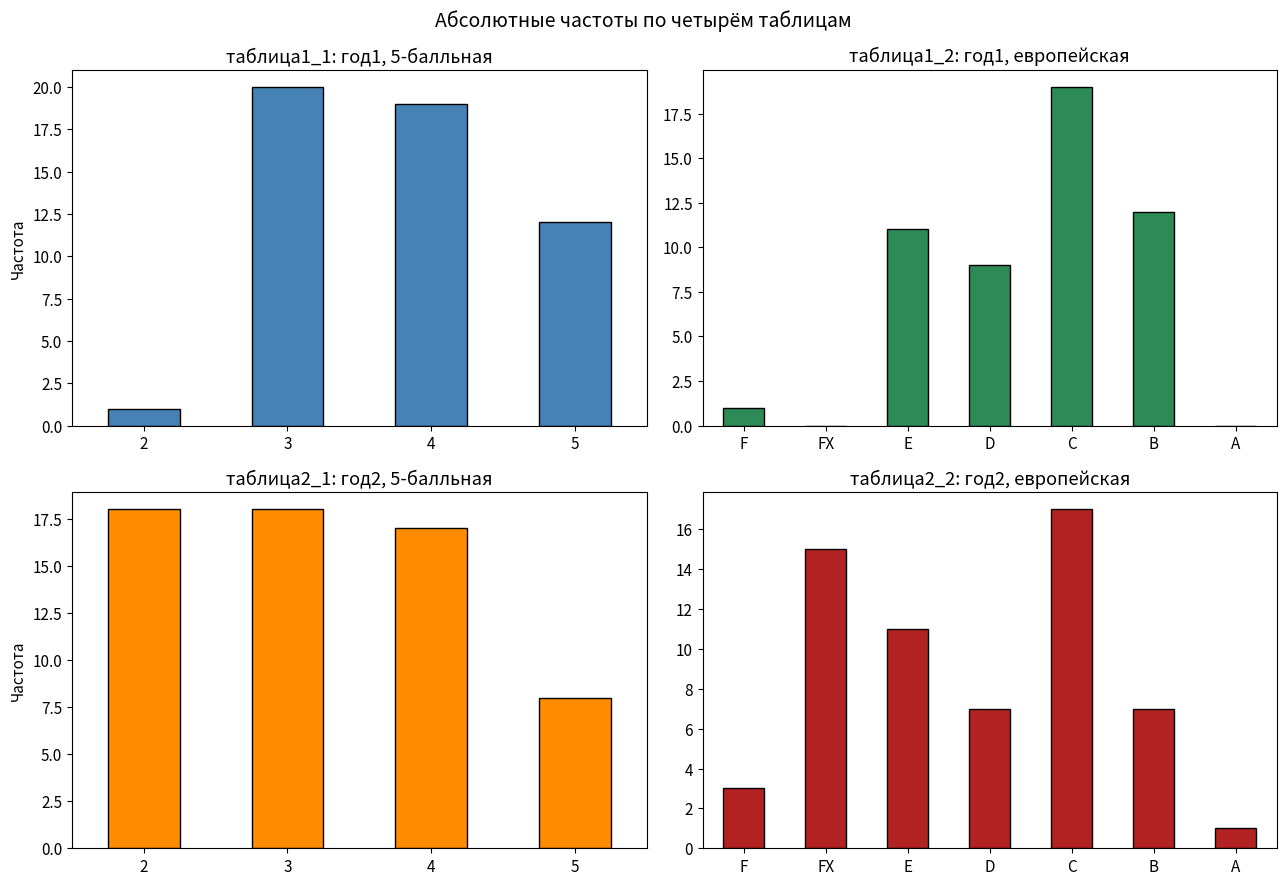
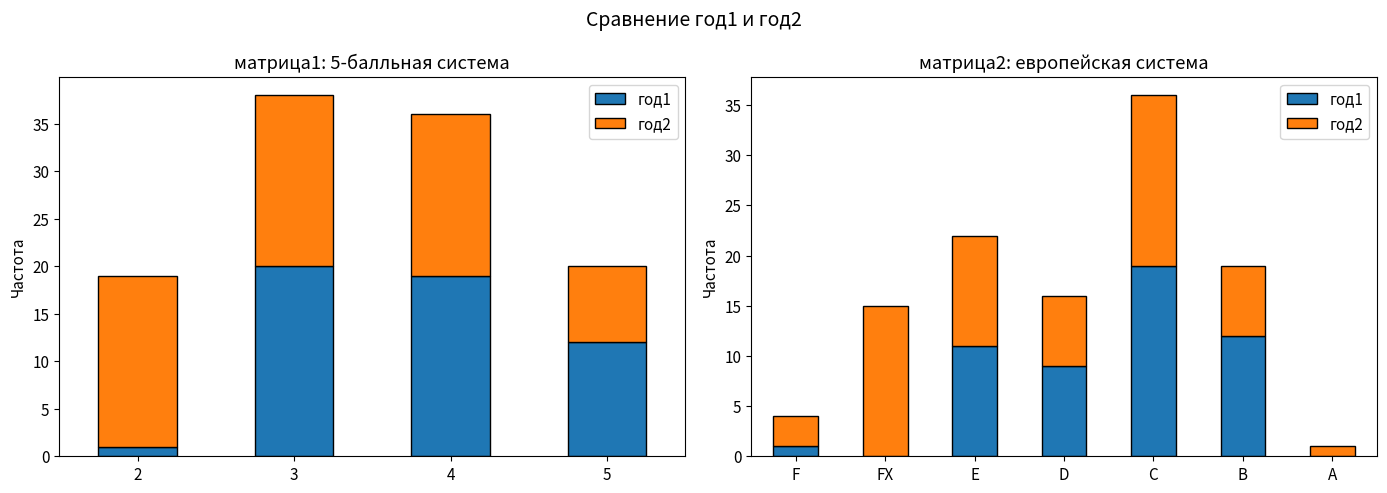
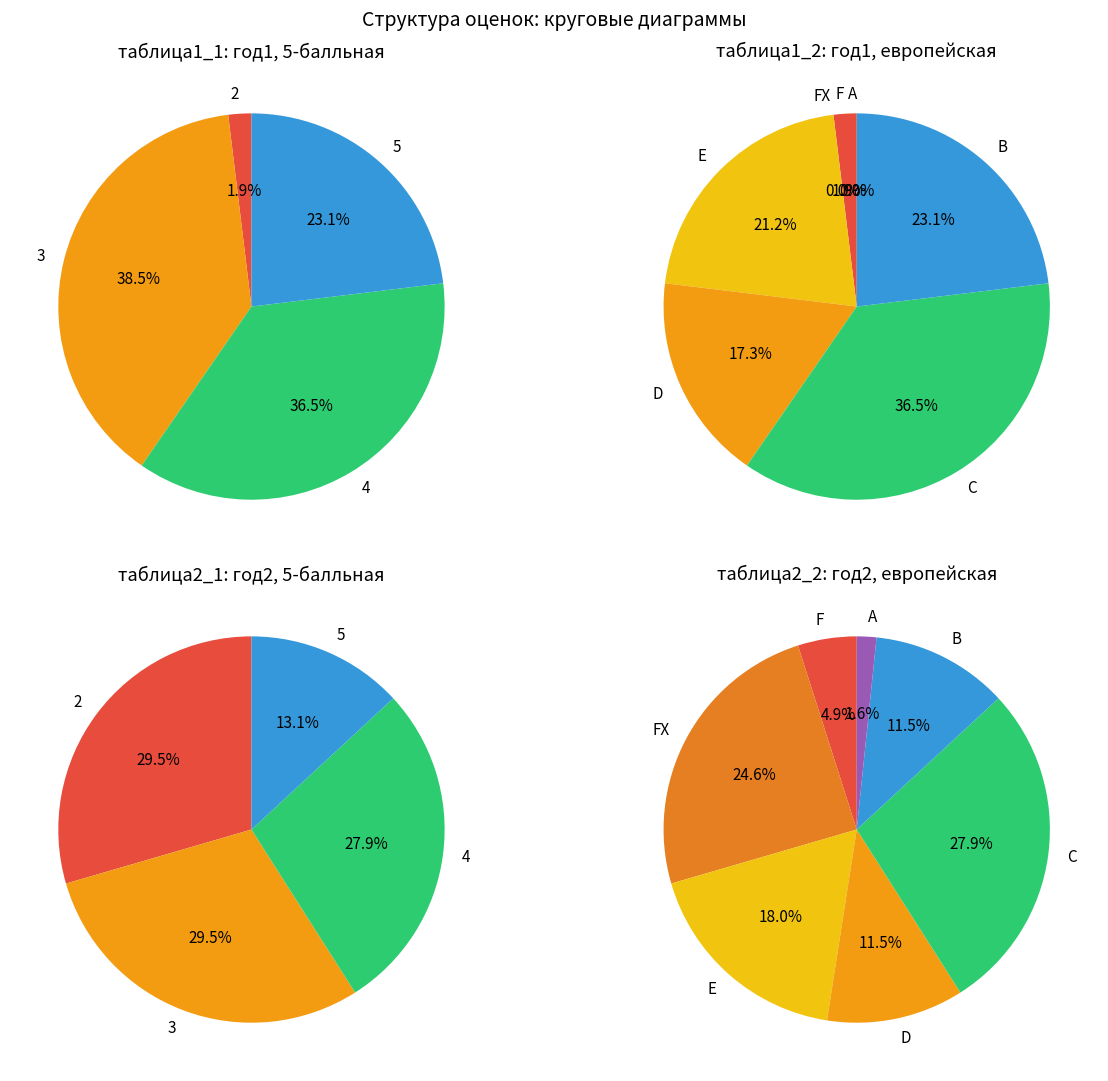

Python code for these plots, in order:
import numpy as np
import pandas as pd
import matplotlib.pyplot as plt

plt.rcParams["figure.figsize"] = (10, 6)
plt.rcParams["font.size"] = 11

god1 = np.array([
    83, 70, 86, 51, 61, 67, 80, 84, 70, 64, 83, 55, 88, 75, 61, 70, 95, 52, 75, 92, 86, 89,
    83, 58, 51, 65, 87, 54, 90, 62, 67, 66, 83, 65, 70, 87, 69, 51, 51, 60, 52, 74, 80, 79,
    85, 85, 92, 22, 92, 57, 84, 92
])

god2 = np.array([
    70, 31, 70, 46, 78, 69, 36, 33, 65, 70, 74, 51, 90, 26, 62, 70, 86, 86, 80, 33, 55, 31,
    69, 31, 62, 63, 86, 55, 69, 62, 31, 90, 31, 31, 69, 64, 57, 75, 53, 89, 0, 31, 81, 53,
    86, 52, 98, 58, 31, 69, 69, 51, 75, 39, 0, 56, 51, 69, 46, 41, 65
])

print(f"год1: n={len(god1)}, min={god1.min()}, max={god1.max()}")
print(f"год2: n={len(god2)}, min={god2.min()}, max={god2.max()}")

bins5 = [-0.1, 50, 68, 85, 100]
labels5 = ["2", "3", "4", "5"]

binsEU = [-0.1, 30, 50, 60, 68, 85, 95, 100]
labelsEU = ["F", "FX", "E", "D", "C", "B", "A"]

razbitie1_1 = pd.cut(god1, bins=bins5, labels=labels5, include_lowest=True)
razbitie1_2 = pd.cut(god1, bins=binsEU, labels=labelsEU, include_lowest=True)

print("разбиение1_1 (5-балльная):")
print(razbitie1_1.value_counts().sort_index())
print()
print("разбиение1_2 (европейская):")
print(razbitie1_2.value_counts().sort_index())

razbitie2_1 = pd.cut(god2, bins=bins5, labels=labels5, include_lowest=True)
razbitie2_2 = pd.cut(god2, bins=binsEU, labels=labelsEU, include_lowest=True)

print("разбиение2_1 (5-балльная):")
print(razbitie2_1.value_counts().sort_index())
print()
print("разбиение2_2 (европейская):")
print(razbitie2_2.value_counts().sort_index())

tablica1_1 = razbitie1_1.value_counts().sort_index()
tablica2_1 = razbitie2_1.value_counts().sort_index()

print("таблица1_1 (год1, 5-балльная):")
print(tablica1_1)
print()
print("таблица2_1 (год2, 5-балльная):")
print(tablica2_1)

tablica1_2 = razbitie1_2.value_counts().sort_index()
tablica2_2 = razbitie2_2.value_counts().sort_index()

print("таблица1_2 (год1, европейская):")
print(tablica1_2)
print()
print("таблица2_2 (год2, европейская):")
print(tablica2_2)

rel1_1 = tablica1_1 / len(god1)
rel2_1 = tablica2_1 / len(god2)
rel1_2 = tablica1_2 / len(god1)
rel2_2 = tablica2_2 / len(god2)

print("год1, 5-балльная:")
print(rel1_1.round(3))
print("\nгод2, 5-балльная:")
print(rel2_1.round(3))
print("\nгод1, европейская:")
print(rel1_2.round(3))
print("\nгод2, европейская:")
print(rel2_2.round(3))

fig, axes = plt.subplots(2, 2, figsize=(13, 9))

tablica1_1.plot(kind="bar", ax=axes[0, 0], color="steelblue", edgecolor="black")
axes[0, 0].set_title("таблица1_1: год1, 5-балльная")
axes[0, 0].set_ylabel("Частота")
axes[0, 0].tick_params(axis="x", rotation=0)

tablica1_2.plot(kind="bar", ax=axes[0, 1], color="seagreen", edgecolor="black")
axes[0, 1].set_title("таблица1_2: год1, европейская")
axes[0, 1].tick_params(axis="x", rotation=0)

tablica2_1.plot(kind="bar", ax=axes[1, 0], color="darkorange", edgecolor="black")
axes[1, 0].set_title("таблица2_1: год2, 5-балльная")
axes[1, 0].set_ylabel("Частота")
axes[1, 0].tick_params(axis="x", rotation=0)

tablica2_2.plot(kind="bar", ax=axes[1, 1], color="firebrick", edgecolor="black")
axes[1, 1].set_title("таблица2_2: год2, европейская")
axes[1, 1].tick_params(axis="x", rotation=0)

plt.suptitle("Абсолютные частоты по четырём таблицам", fontsize=14)
plt.tight_layout()
plt.show()

matrica1 = pd.concat([tablica1_1, tablica2_1], axis=1,
                     keys=["год1", "год2"]).fillna(0).astype(int)

matrica2 = pd.concat([tablica1_2, tablica2_2], axis=1,
                     keys=["год1", "год2"]).fillna(0).astype(int)

print("матрица1 (5-балльная):")
print(matrica1)
print("\nматрица2 (европейская):")
print(matrica2)

fig, axes = plt.subplots(1, 2, figsize=(14, 5))

matrica1.plot(kind="bar", stacked=True, ax=axes[0], edgecolor="black")
axes[0].set_title("матрица1: 5-балльная система")
axes[0].set_ylabel("Частота")
axes[0].tick_params(axis="x", rotation=0)

matrica2.plot(kind="bar", stacked=True, ax=axes[1], edgecolor="black")
axes[1].set_title("матрица2: европейская система")
axes[1].set_ylabel("Частота")
axes[1].tick_params(axis="x", rotation=0)

plt.suptitle("Сравнение год1 и год2", fontsize=14)
plt.tight_layout()
plt.show()

fig, axes = plt.subplots(2, 2, figsize=(13, 11))

colors5 = ["#e74c3c", "#f39c12", "#2ecc71", "#3498db"]
colorsEU = ["#e74c3c", "#e67e22", "#f1c40f", "#f39c12", "#2ecc71", "#3498db", "#9b59b6"]

axes[0, 0].pie(tablica1_1, labels=tablica1_1.index, autopct="%1.1f%%",
               colors=colors5, startangle=90)
axes[0, 0].set_title("таблица1_1: год1, 5-балльная")

axes[0, 1].pie(tablica1_2, labels=tablica1_2.index, autopct="%1.1f%%",
               colors=colorsEU[:len(tablica1_2)], startangle=90)
axes[0, 1].set_title("таблица1_2: год1, европейская")

axes[1, 0].pie(tablica2_1, labels=tablica2_1.index, autopct="%1.1f%%",
               colors=colors5, startangle=90)
axes[1, 0].set_title("таблица2_1: год2, 5-балльная")

axes[1, 1].pie(tablica2_2, labels=tablica2_2.index, autopct="%1.1f%%",
               colors=colorsEU[:len(tablica2_2)], startangle=90)
axes[1, 1].set_title("таблица2_2: год2, европейская")

plt.suptitle("Структура оценок: круговые диаграммы", fontsize=14)
plt.tight_layout()
plt.show()
